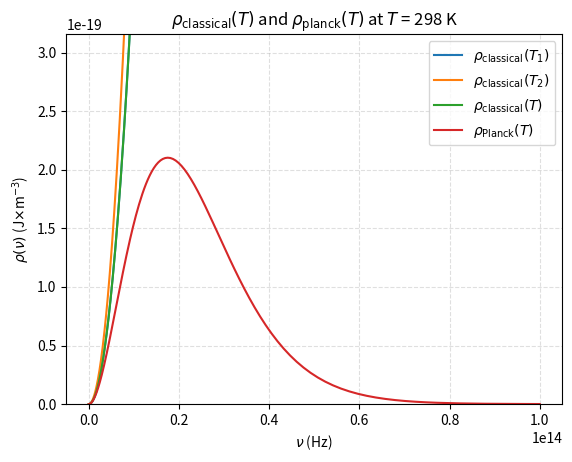

Python code for this plot:
import numpy as np
import matplotlib.pyplot as plt
import scipy.constants as const

# pi: const.pi
const.pi

# Boltzman constant k_B:  const.k
const.k

# Speed of light in vacuum:  const.c
const.c

T1 = 298 # 25 degrees c
T2 = 400 # typical temperature of household oven
# A series of nu in the range from 1 Hz to 100 THz (1e14 Hz), evenly distributed in the log scale
nu = np.logspace(np.log10(1),np.log10(1e14), num=1000, endpoint=True)
rho_T1 = 8*const.pi*const.k*T1/(const.c**3)*(nu**2)
rho_T2 = 8*const.pi*const.k*T2/(const.c**3)*(nu**2)

plt.plot(nu,rho_T1,label=r'$\rho_\mathrm{classical}(T_1)$')
plt.plot(nu,rho_T2,label=r'$\rho_\mathrm{classical}(T_2)$')

# set plot limits
plt.ylim(min(min(rho_T1),min(rho_T2)), max(max(rho_T1),max(rho_T2)))

# Add a title
plt.title(r'$\rho_\mathrm{classical}(T)$ at $T_1$ = 298 K and $T_2$=400 K')

# Add X and y Label
plt.xlabel(r'$\nu$ (Hz)')
plt.ylabel(r'$\rho(\nu)$ (J$\times$m$^{-3}$)')

# Add a grid
plt.grid(alpha=.4,linestyle='--')

# Add a Legend
plt.legend()

# Show the plot
plt.show()

# Planck constant
const.h

T = 298 # 25 degrees c

# A series of nu in the range from 1 Hz to 100 THz (1e14 Hz), evenly distributed in the log scale
nu = np.logspace(np.log10(1),np.log10(1e14), num=1000, endpoint=True)
rho_classical = 8*const.pi*const.k*T/(const.c**3)*(nu**2)
rho_planck = 8*const.pi*const.h*(nu**3)/((const.c**3)*(np.exp(const.h*nu/(const.k*T))-1))

plt.plot(nu,rho_classical,label=r'$\rho_\mathrm{classical}(T)$')
plt.plot(nu,rho_planck,label=r'$\rho_\mathrm{Planck}(T)$')

# set plot limits
plt.ylim(min(min(rho_classical),min(rho_planck)), max(rho_planck)*1.5)

# Add a title
plt.title(r'$\rho_\mathrm{classical}(T)$ and $\rho_\mathrm{planck}(T)$ at $T$ = 298 K')

# Add X and y Label
plt.xlabel(r'$\nu$ (Hz)')
plt.ylabel(r'$\rho(\nu)$ (J$\times$m$^{-3}$)')

# Add a grid
plt.grid(alpha=.4,linestyle='--')

# Add a Legend
plt.legend()

# Show the plot
plt.show()

